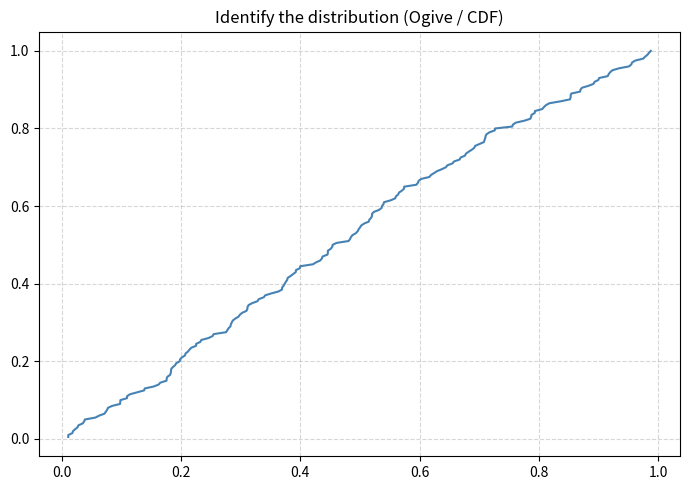

Recreate this plot in Python. (Note: this script raises an exception after producing the figure.)
import numpy as np
import matplotlib.pyplot as plt
import random
import sys

rng = np.random.default_rng()

def generate_distribution():
    dist = random.choice([
        "uniform",
        "normal",
        "binomial",
        "negative_binomial",
        "gamma",
        "geometric",
        "integers"
    ])

    if dist == "uniform":
        data = rng.uniform(0, 1, size=200)
        label = "uniform"
    elif dist == "normal":
        mu = rng.uniform(-1, 1)
        sigma = rng.uniform(0.5, 1.5)
        data = rng.normal(mu, sigma, size=200)
        label = "normal"
    elif dist == "binomial":
        n = rng.integers(5, 20)
        p = rng.uniform(0.1, 0.9)
        data = rng.binomial(n, p, size=200)
        label = "binomial"
    elif dist == "negative_binomial":
        n = rng.integers(5, 20)
        p = rng.uniform(0.1, 0.9)
        data = rng.negative_binomial(n, p, size=200)
        label = "negative_binomial"
    elif dist == "gamma":
        shape = rng.uniform(0.5, 3)
        scale = rng.uniform(0.5, 2)
        data = rng.gamma(shape, scale, size=200)
        label = "gamma"
    elif dist == "geometric":
        p = rng.uniform(0.1, 0.9)
        data = rng.geometric(p, size=200)
        label = "geometric"
    elif dist == "integers":
        data = rng.integers(0, 100, size=200)
        label = "integers"

    return data, label

def show_plot(data):
    plt.figure(figsize=(7, 5))

    if random.random() < 0.5:
        # Histogram
        plt.hist(data, bins=15, color="steelblue", edgecolor="black")
        plt.title("Identify the distribution (Histogram)")
    else:
        # Ogive (CDF)
        sorted_vals = np.sort(data)
        cdf = np.arange(1, len(data) + 1) / len(data)
        plt.plot(sorted_vals, cdf, color="steelblue")
        plt.title("Identify the distribution (Ogive / CDF)")

    plt.grid(True, linestyle="--", alpha=0.5)
    plt.tight_layout()
    plt.show()

def quiz():
    score = 0
    rounds = 0

    print("Distribution Quiz - type 'quit' to exit.\n")
    print("Possible answers: uniform, normal, binomial, negative_binomial, gamma, geometric, integers\n")

    while True:
        data, correct = generate_distribution()
        show_plot(data)

        guess = input("Your guess: ").strip().lower()
        if guess == "quit":
            break

        rounds += 1
        if guess == correct:
            print("Correct!\n")
            score += 1
        else:
            print(f"Wrong. Correct answer was: {correct}\n")

        print(f"Score: {score}/{rounds}\n")

    print(f"Final score: {score}/{rounds}")
    print("Good luck on the exam!")


if __name__ == "__main__":
    quiz()
